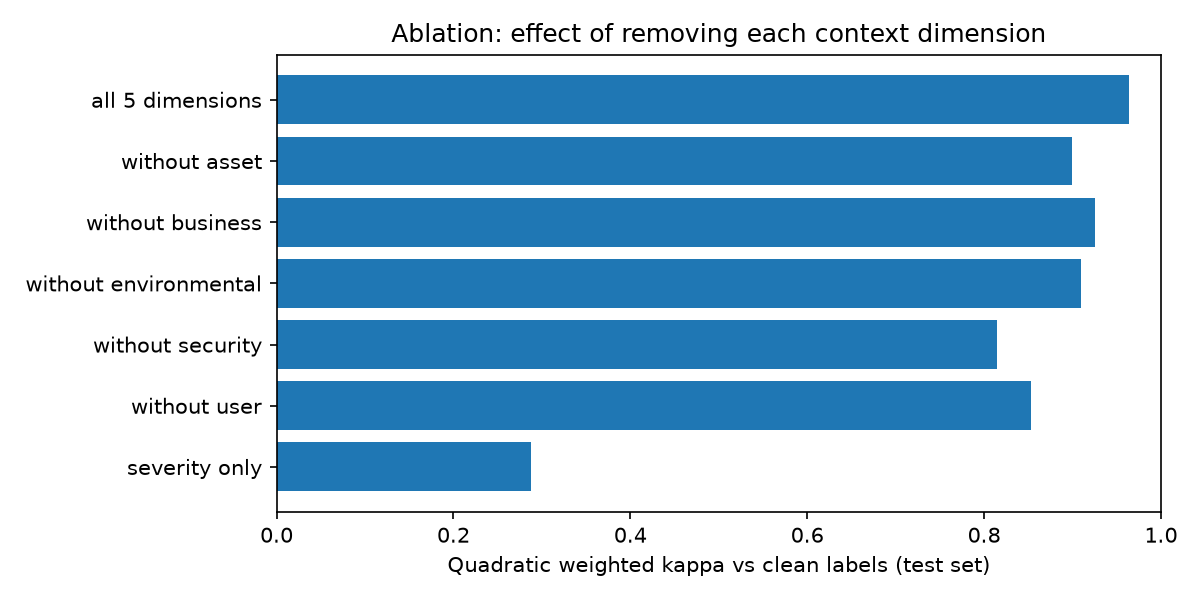

Values plotted in this chart, from the file beside it:
setting, features_used, qwk_vs_clean, mae_vs_clean, qwk_drop
all 5 dimensions, 17, 0.964, 0.076, 0.0
without asset, 14, 0.899, 0.205, 0.065
without business, 14, 0.925, 0.157, 0.039
without environmental, 14, 0.91, 0.181, 0.054
without security, 13, 0.814, 0.352, 0.15
without user, 13, 0.853, 0.29, 0.111
severity only, 1, 0.288, 0.748, 0.676
